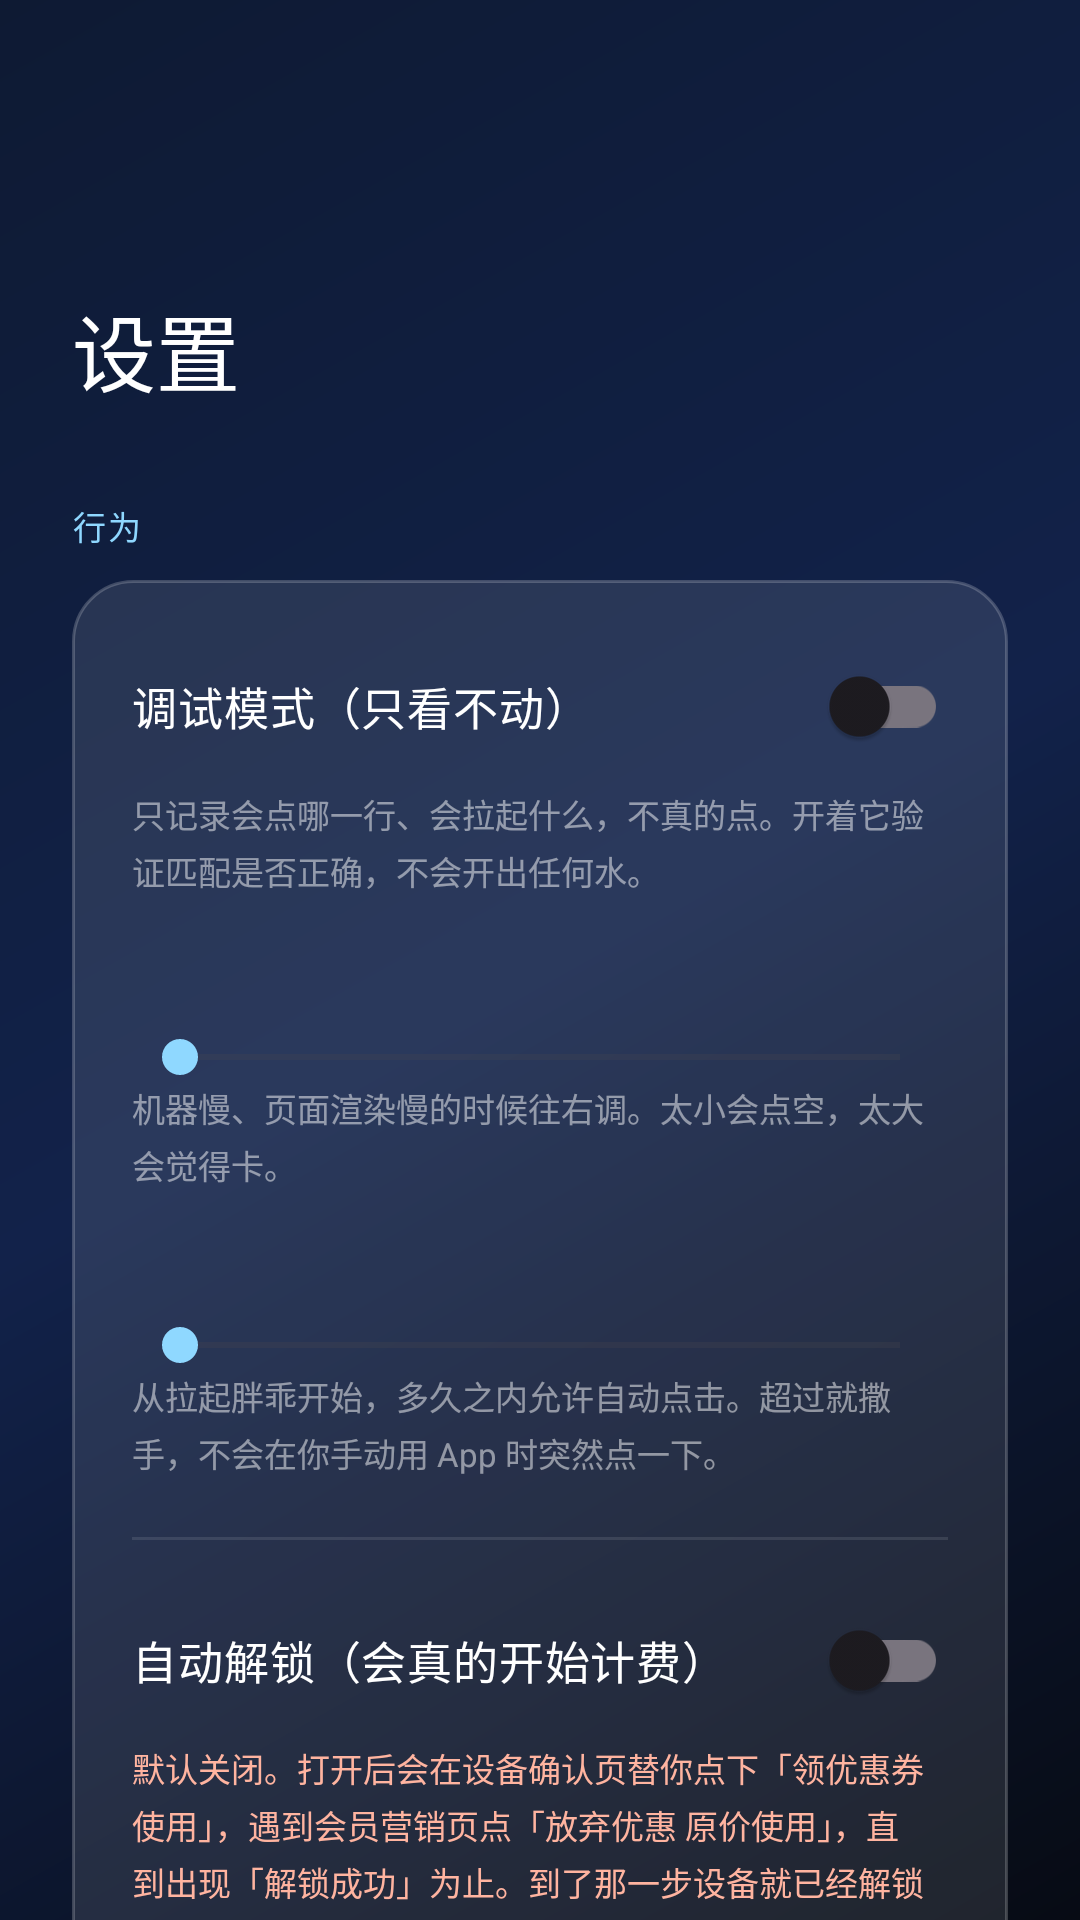

Reconstruct the res/layout file that produces this screen, plus the resources it refers to.
<!-- AndroidManifest.xml: activity theme Theme.Qk3Jump -->
<!-- res/layout/activity_settings.xml -->
<?xml version="1.0" encoding="utf-8"?>
<ScrollView xmlns:android="http://schemas.android.com/apk/res/android"
    android:layout_width="match_parent"
    android:layout_height="match_parent"
    android:fillViewport="true"
    android:scrollbars="none">

    <LinearLayout
        android:layout_width="match_parent"
        android:layout_height="wrap_content"
        android:orientation="vertical"
        android:paddingStart="24dp"
        android:paddingTop="96dp"
        android:paddingEnd="24dp"
        android:paddingBottom="36dp">

        <TextView
            android:layout_width="match_parent"
            android:layout_height="wrap_content"
            android:fontFamily="sans-serif-medium"
            android:text="@string/settings_title"
            android:textColor="#FFFFFF"
            android:textSize="28sp" />

        
        <TextView
            android:layout_width="match_parent"
            android:layout_height="wrap_content"
            android:layout_marginTop="30dp"
            android:layout_marginBottom="10dp"
            android:letterSpacing="0.06"
            android:text="@string/set_section_behavior"
            android:textColor="#8FD8FF"
            android:textSize="11sp" />

        <LinearLayout
            android:layout_width="match_parent"
            android:layout_height="wrap_content"
            android:background="@drawable/bg_glass"
            android:orientation="vertical"
            android:paddingStart="20dp"
            android:paddingTop="18dp"
            android:paddingEnd="20dp"
            android:paddingBottom="18dp">

            <com.google.android.material.switchmaterial.SwitchMaterial
                android:id="@+id/cbDryRun"
                android:layout_width="match_parent"
                android:layout_height="wrap_content"
                android:text="@string/set_dry_run"
                android:textColor="#FFFFFF"
                android:textSize="15sp" />

            <TextView
                android:layout_width="match_parent"
                android:layout_height="wrap_content"
                android:layout_marginTop="4dp"
                android:lineSpacingExtra="3dp"
                android:text="@string/set_dry_run_note"
                android:textColor="#80FFFFFF"
                android:textSize="11sp" />

            <TextView
                android:id="@+id/tvStepWait"
                android:layout_width="match_parent"
                android:layout_height="wrap_content"
                android:layout_marginTop="20dp"
                android:textColor="#FFFFFF"
                android:textSize="14sp" />

            <SeekBar
                android:id="@+id/sbStepWait"
                android:layout_width="match_parent"
                android:layout_height="wrap_content"
                android:layout_marginTop="6dp" />

            <TextView
                android:layout_width="match_parent"
                android:layout_height="wrap_content"
                android:lineSpacingExtra="3dp"
                android:text="@string/set_step_wait_note"
                android:textColor="#80FFFFFF"
                android:textSize="11sp" />

            <TextView
                android:id="@+id/tvWindow"
                android:layout_width="match_parent"
                android:layout_height="wrap_content"
                android:layout_marginTop="18dp"
                android:textColor="#FFFFFF"
                android:textSize="14sp" />

            <SeekBar
                android:id="@+id/sbWindow"
                android:layout_width="match_parent"
                android:layout_height="wrap_content"
                android:layout_marginTop="6dp" />

            <TextView
                android:layout_width="match_parent"
                android:layout_height="wrap_content"
                android:lineSpacingExtra="3dp"
                android:text="@string/set_window_note"
                android:textColor="#80FFFFFF"
                android:textSize="11sp" />

            <View
                android:layout_width="match_parent"
                android:layout_height="1dp"
                android:layout_marginTop="20dp"
                android:background="#1AFFFFFF" />

            <com.google.android.material.switchmaterial.SwitchMaterial
                android:id="@+id/cbAutoUnlock"
                android:layout_width="match_parent"
                android:layout_height="wrap_content"
                android:layout_marginTop="16dp"
                android:text="@string/set_auto_unlock"
                android:textColor="#FFFFFF"
                android:textSize="15sp" />

            <TextView
                android:layout_width="match_parent"
                android:layout_height="wrap_content"
                android:layout_marginTop="4dp"
                android:lineSpacingExtra="3dp"
                android:text="@string/set_auto_unlock_note"
                android:textColor="#FFB4A0"
                android:textSize="11sp" />

            <TextView
                android:id="@+id/tvUnlockDelay"
                android:layout_width="match_parent"
                android:layout_height="wrap_content"
                android:layout_marginTop="14dp"
                android:textColor="#FFFFFF"
                android:textSize="14sp" />

            <SeekBar
                android:id="@+id/sbUnlockDelay"
                android:layout_width="match_parent"
                android:layout_height="wrap_content"
                android:layout_marginTop="6dp" />

            <TextView
                android:layout_width="match_parent"
                android:layout_height="wrap_content"
                android:lineSpacingExtra="3dp"
                android:text="@string/set_unlock_delay_note"
                android:textColor="#80FFFFFF"
                android:textSize="11sp" />
        </LinearLayout>

        
        <TextView
            android:layout_width="match_parent"
            android:layout_height="wrap_content"
            android:layout_marginTop="26dp"
            android:layout_marginBottom="10dp"
            android:letterSpacing="0.06"
            android:text="@string/set_section_a11y"
            android:textColor="#8FD8FF"
            android:textSize="11sp" />

        <LinearLayout
            android:layout_width="match_parent"
            android:layout_height="wrap_content"
            android:background="@drawable/bg_glass"
            android:orientation="vertical"
            android:paddingStart="20dp"
            android:paddingTop="18dp"
            android:paddingEnd="20dp"
            android:paddingBottom="18dp">

            <TextView
                android:id="@+id/tvA11yStatus"
                android:layout_width="match_parent"
                android:layout_height="wrap_content"
                android:lineSpacingExtra="3dp"
                android:textColor="#FFFFFF"
                android:textSize="13sp" />

            <TextView
                android:id="@+id/btnOpenA11y"
                android:layout_width="match_parent"
                android:layout_height="48dp"
                android:layout_marginTop="14dp"
                android:background="@drawable/bg_button_outline"
                android:gravity="center"
                android:text="@string/set_open_a11y"
                android:textColor="#E6FFFFFF"
                android:textSize="14sp" />

            <TextView
                android:id="@+id/btnHealA11y"
                android:layout_width="match_parent"
                android:layout_height="48dp"
                android:layout_marginTop="10dp"
                android:background="@drawable/bg_button_outline"
                android:gravity="center"
                android:text="@string/set_heal_a11y"
                android:textColor="#E6FFFFFF"
                android:textSize="14sp" />

            <TextView
                android:layout_width="match_parent"
                android:layout_height="wrap_content"
                android:layout_marginTop="12dp"
                android:lineSpacingExtra="3dp"
                android:text="@string/set_a11y_note"
                android:textColor="#80FFFFFF"
                android:textSize="11sp" />
        </LinearLayout>

        
        <TextView
            android:layout_width="match_parent"
            android:layout_height="wrap_content"
            android:layout_marginTop="26dp"
            android:layout_marginBottom="10dp"
            android:letterSpacing="0.06"
            android:text="@string/set_section_about"
            android:textColor="#8FD8FF"
            android:textSize="11sp" />

        <LinearLayout
            android:layout_width="match_parent"
            android:layout_height="wrap_content"
            android:background="@drawable/bg_glass"
            android:orientation="vertical"
            android:paddingStart="20dp"
            android:paddingTop="18dp"
            android:paddingEnd="20dp"
            android:paddingBottom="18dp">

            <TextView
                android:layout_width="match_parent"
                android:layout_height="wrap_content"
                android:lineSpacingExtra="4dp"
                android:text="@string/set_about"
                android:textColor="#CCFFFFFF"
                android:textSize="12sp" />

            <TextView
                android:id="@+id/tvLast"
                android:layout_width="match_parent"
                android:layout_height="wrap_content"
                android:layout_marginTop="14dp"
                android:textColor="#80FFFFFF"
                android:textSize="12sp" />
        </LinearLayout>

        <TextView
            android:id="@+id/btnReset"
            android:layout_width="match_parent"
            android:layout_height="50dp"
            android:layout_marginTop="26dp"
            android:background="@drawable/bg_button_outline"
            android:gravity="center"
            android:text="@string/set_reset"
            android:textColor="#CCFFFFFF"
            android:textSize="14sp" />

    </LinearLayout>
</ScrollView>
<!-- resources referenced by this layout -->
<resources>
  <!-- drawable bg_button_outline (drawable) -->
  <?xml version="1.0" encoding="utf-8"?>
  <selector xmlns:android="http://schemas.android.com/apk/res/android">
      <item android:state_pressed="true">
          <shape android:shape="rectangle">
              <solid android:color="#26FFFFFF" />
              <corners android:radius="22dp" />
              <stroke android:width="1dp" android:color="#66FFFFFF" />
          </shape>
      </item>
      <item>
          <shape android:shape="rectangle">
              <solid android:color="#0DFFFFFF" />
              <corners android:radius="22dp" />
              <stroke android:width="1dp" android:color="#3DFFFFFF" />
          </shape>
      </item>
  </selector>
  <!-- drawable bg_glass (drawable) -->
  <?xml version="1.0" encoding="utf-8"?>
  <shape xmlns:android="http://schemas.android.com/apk/res/android" android:shape="rectangle">
      <solid android:color="#1AFFFFFF" />
      <corners android:radius="20dp" />
      <stroke android:width="1dp" android:color="#33FFFFFF" />
  </shape>
  <string name="set_a11y_note">从最近任务划掉本应用或强行停止，系统会清空无障碍授权。拿到 WRITE_SECURE_SETTINGS 后本应用会自己写回来，该权限只能 adb 给：\nadb shell pm grant com.local.qk3jump android.permission.WRITE_SECURE_SETTINGS</string>
  <string name="set_about">本应用只做一件事：把你领到胖乖的设备确认页。它点的是胖乖界面上真实的「饮水」和设备名旁的「立即使用」，不会点确认页上那个开始出水的按钮，也不碰账号、订单与计费。</string>
  <string name="set_auto_unlock">自动解锁（会真的开始计费）</string>
  <string name="set_auto_unlock_note">默认关闭。打开后会在设备确认页替你点下「领优惠券使用」，遇到会员营销页点「放弃优惠 原价使用」，直到出现「解锁成功」为止。到了那一步设备就已经解锁并开始计费 —— 但出水还要按饮水机机身上的「出水」键，本应用不会、也没有能力替你出水。</string>
  <string name="set_dry_run">调试模式（只看不动）</string>
  <string name="set_dry_run_note">只记录会点哪一行、会拉起什么，不真的点。开着它验证匹配是否正确，不会开出任何水。</string>
  <string name="set_heal_a11y">尝试自动恢复授权</string>
  <string name="set_open_a11y">打开系统的无障碍设置</string>
  <string name="set_reset">恢复默认</string>
  <string name="set_section_a11y">无障碍</string>
  <string name="set_section_about">关于</string>
  <string name="set_section_behavior">行为</string>
  <string name="set_step_wait_note">机器慢、页面渲染慢的时候往右调。太小会点空，太大会觉得卡。</string>
  <string name="set_unlock_delay_note">确认页渲染慢的时候往右调。太早点下去会静默无效，太大会觉得卡。</string>
  <string name="set_window_note">从拉起胖乖开始，多久之内允许自动点击。超过就撒手，不会在你手动用 App 时突然点一下。</string>
  <string name="settings_title">设置</string>
  <style name="Theme.Qk3Jump" parent="Theme.Material3.DayNight.NoActionBar">
          <item name="colorPrimary">#5B8CFF</item>
          <item name="colorSecondary">#8FD8FF</item>
          <item name="android:statusBarColor">@android:color/transparent</item>
          <item name="android:navigationBarColor">@android:color/transparent</item>
          <item name="android:windowLightStatusBar">false</item>
          <item name="android:windowBackground">@drawable/bg_app</item>
      </style>
  <!-- drawable bg_app (drawable) -->
  <?xml version="1.0" encoding="utf-8"?>
  <layer-list xmlns:android="http://schemas.android.com/apk/res/android">
      <item>
          <shape android:shape="rectangle">
              <gradient
                  android:angle="315"
                  android:startColor="#0E1A33"
                  android:centerColor="#12224A"
                  android:endColor="#070B14"
                  android:type="linear" />
          </shape>
      </item>
  </layer-list>
</resources>
